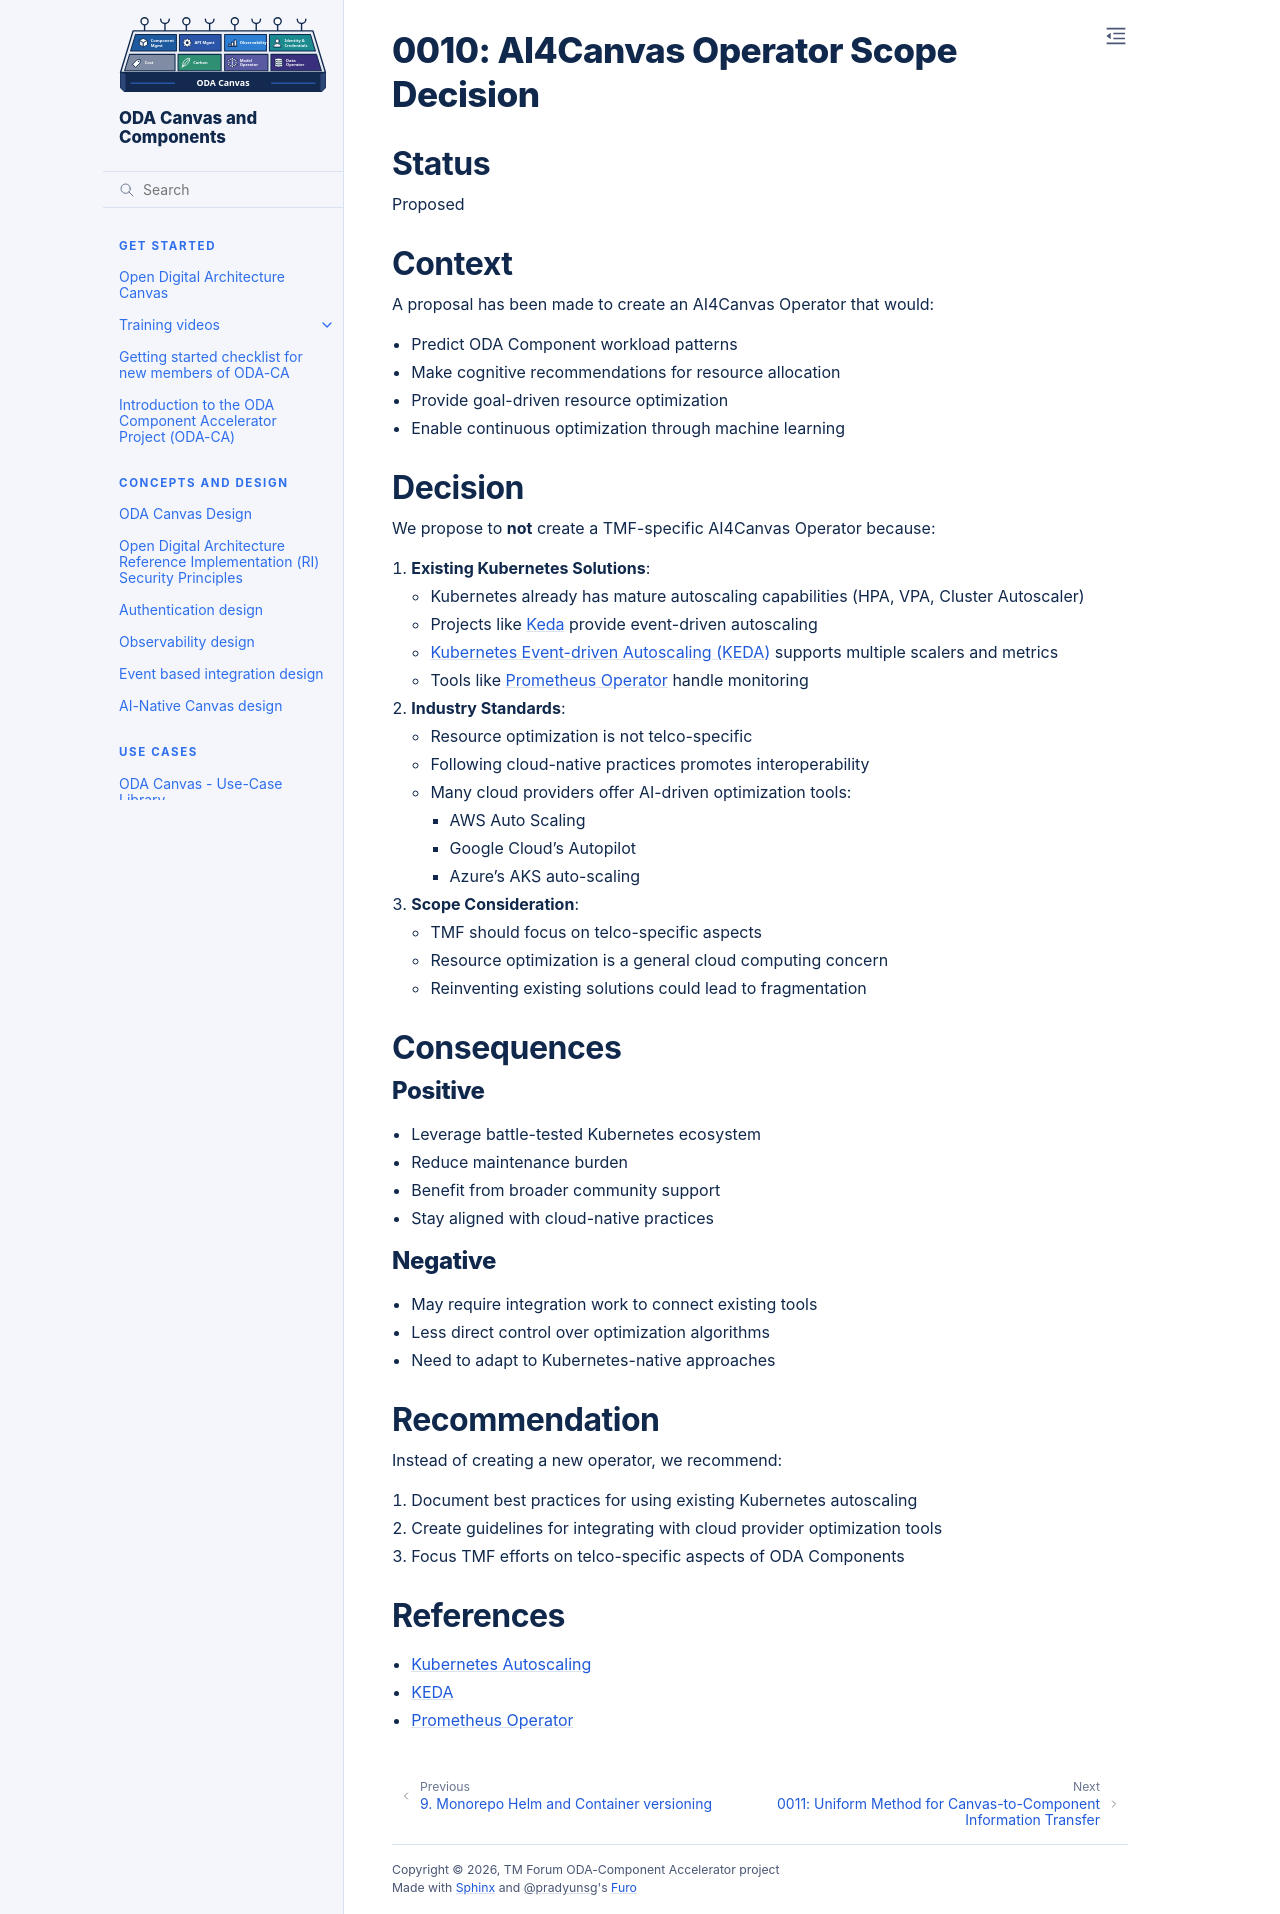

repository: tmforum-oda/oda-ca-docs · page: docs/Decision-Log/0010-ai4canvas-operator.html · generator: sphinx

# 0010: AI4Canvas Operator Scope Decision

## Status
Proposed

## Context
A proposal has been made to create an AI4Canvas Operator that would:
- Predict ODA Component workload patterns
- Make cognitive recommendations for resource allocation
- Provide goal-driven resource optimization
- Enable continuous optimization through machine learning

## Decision
We propose to **not** create a TMF-specific AI4Canvas Operator because:

1. **Existing Kubernetes Solutions**:
   - Kubernetes already has mature autoscaling capabilities (HPA, VPA, Cluster Autoscaler)
   - Projects like [Keda](https://keda.sh/) provide event-driven autoscaling
   - [Kubernetes Event-driven Autoscaling (KEDA)](https://keda.sh/) supports multiple scalers and metrics
   - Tools like [Prometheus Operator](https://github.com/prometheus-operator/prometheus-operator) handle monitoring

2. **Industry Standards**:
   - Resource optimization is not telco-specific
   - Following cloud-native practices promotes interoperability
   - Many cloud providers offer AI-driven optimization tools:
     - AWS Auto Scaling
     - Google Cloud's Autopilot
     - Azure's AKS auto-scaling

3. **Scope Consideration**:
   - TMF should focus on telco-specific aspects
   - Resource optimization is a general cloud computing concern
   - Reinventing existing solutions could lead to fragmentation

## Consequences

### Positive
- Leverage battle-tested Kubernetes ecosystem
- Reduce maintenance burden
- Benefit from broader community support
- Stay aligned with cloud-native practices

### Negative
- May require integration work to connect existing tools
- Less direct control over optimization algorithms
- Need to adapt to Kubernetes-native approaches

## Recommendation
Instead of creating a new operator, we recommend:
1. Document best practices for using existing Kubernetes autoscaling
2. Create guidelines for integrating with cloud provider optimization tools
3. Focus TMF efforts on telco-specific aspects of ODA Components

## References
- [Kubernetes Autoscaling](https://kubernetes.io/docs/tasks/run-application/horizontal-pod-autoscale/)
- [KEDA](https://keda.sh/)
- [Prometheus Operator](https://github.com/prometheus-operator/prometheus-operator)
